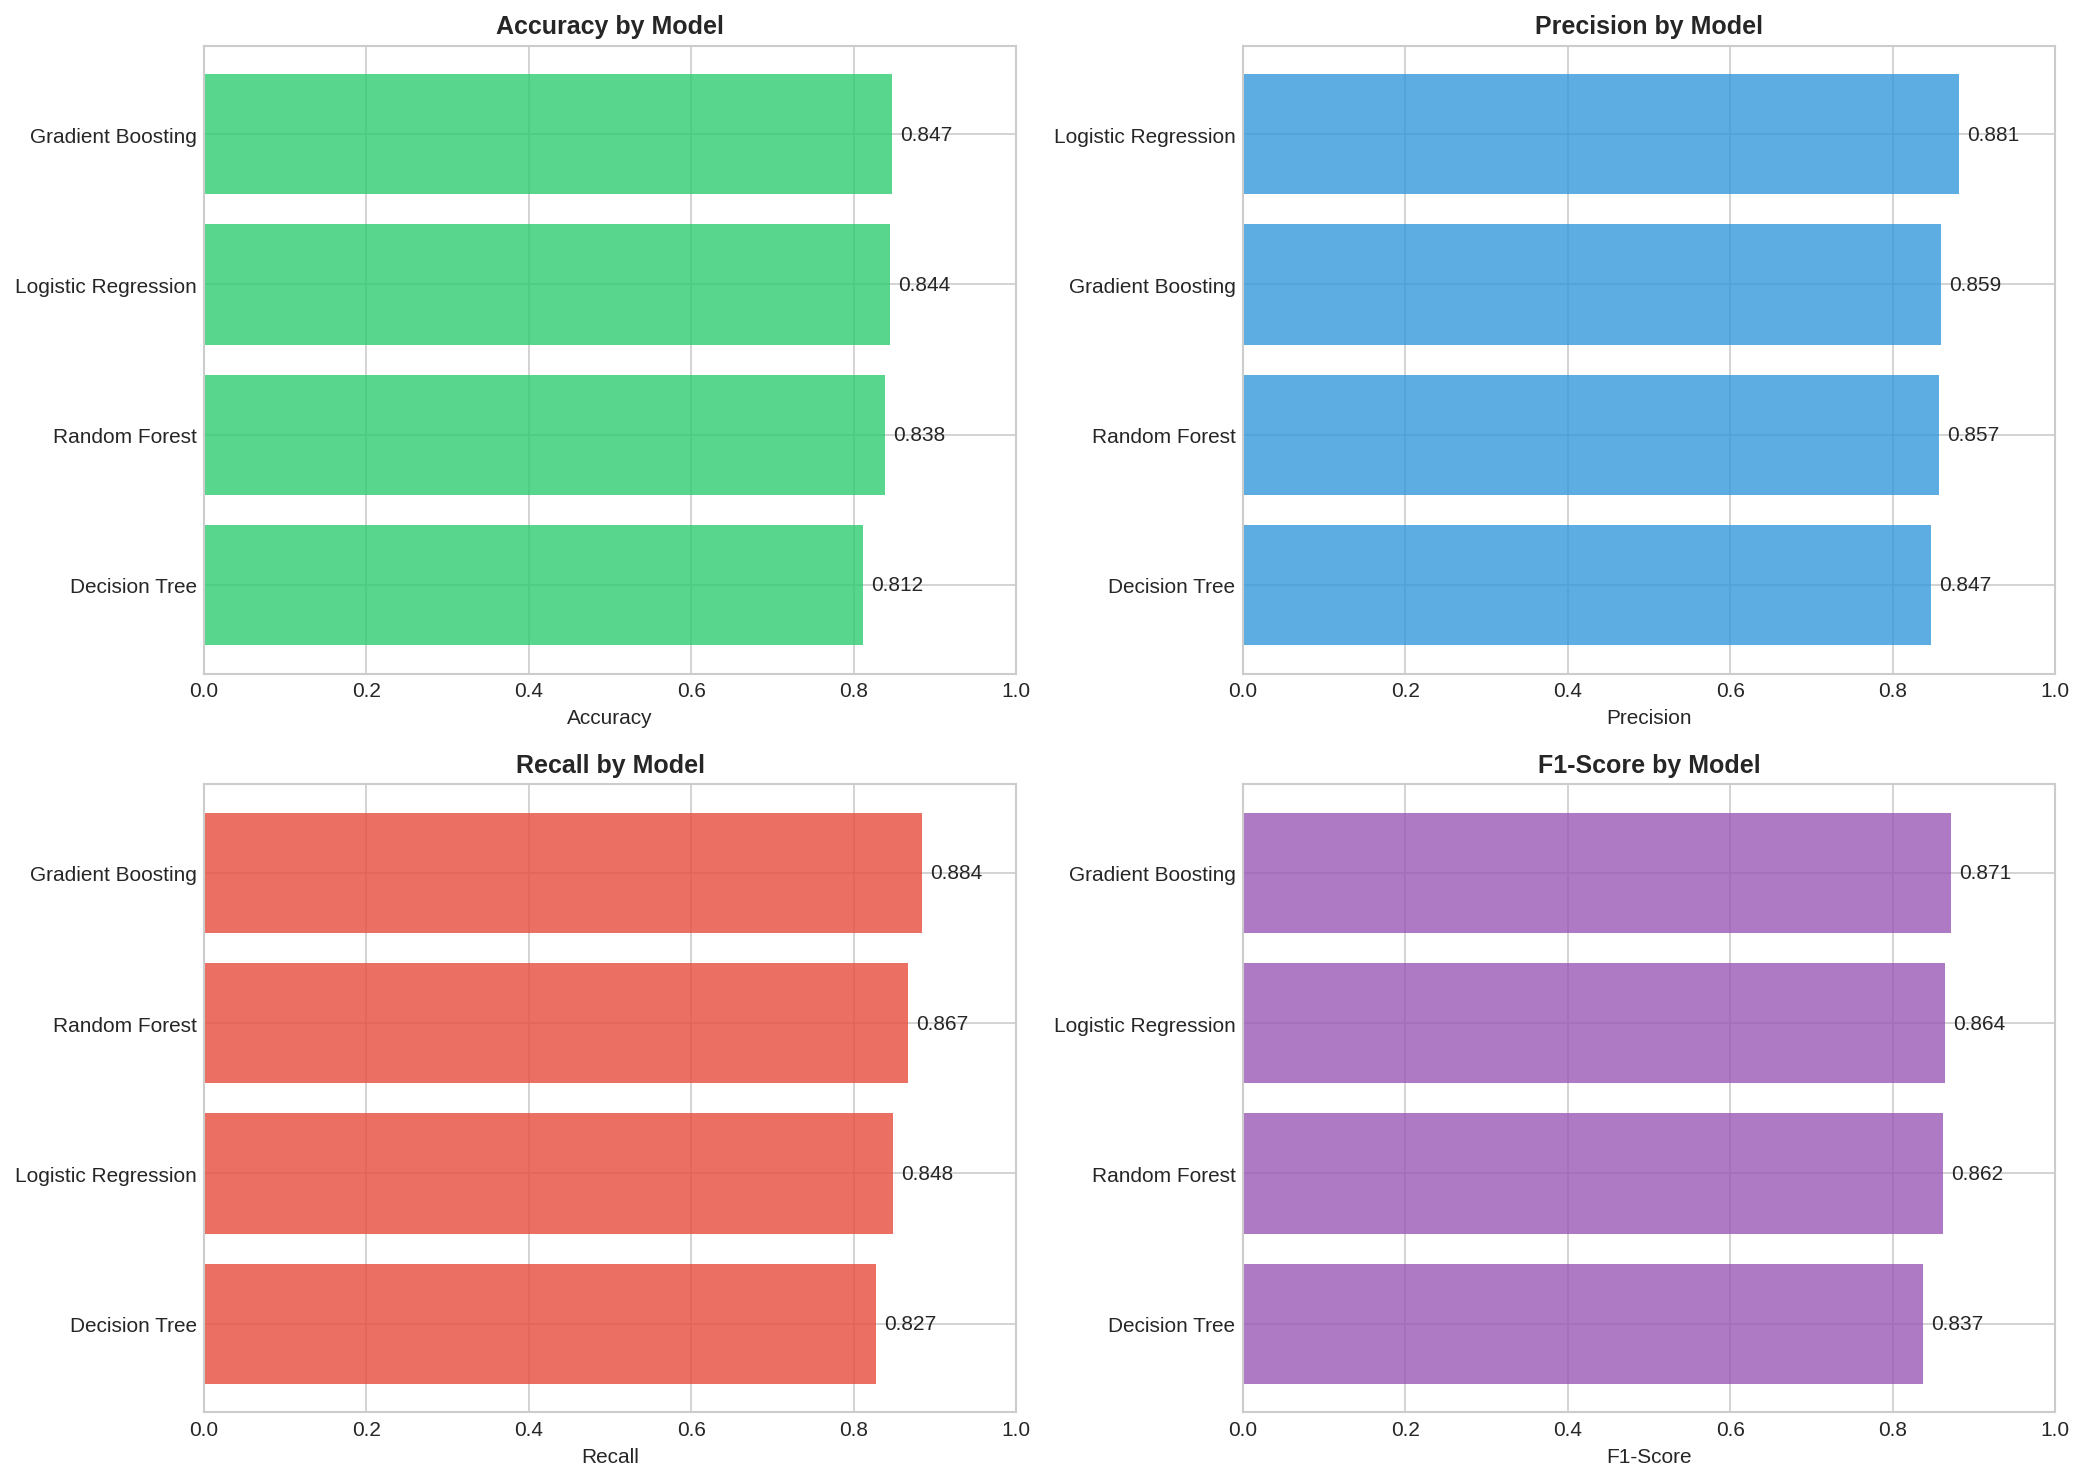

The data file committed next to this chart (first rows):
Model, Accuracy, Precision, Recall, F1-Score, AUC-ROC
Gradient Boosting, 0.8473, 0.8593, 0.8838, 0.8714, 0.9206
Logistic Regression, 0.8441, 0.8812, 0.8479, 0.8642, 0.921
Random Forest, 0.8378, 0.8575, 0.867, 0.8622, 0.9146
Decision Tree, 0.8116, 0.8474, 0.8271, 0.8371, 0.864
